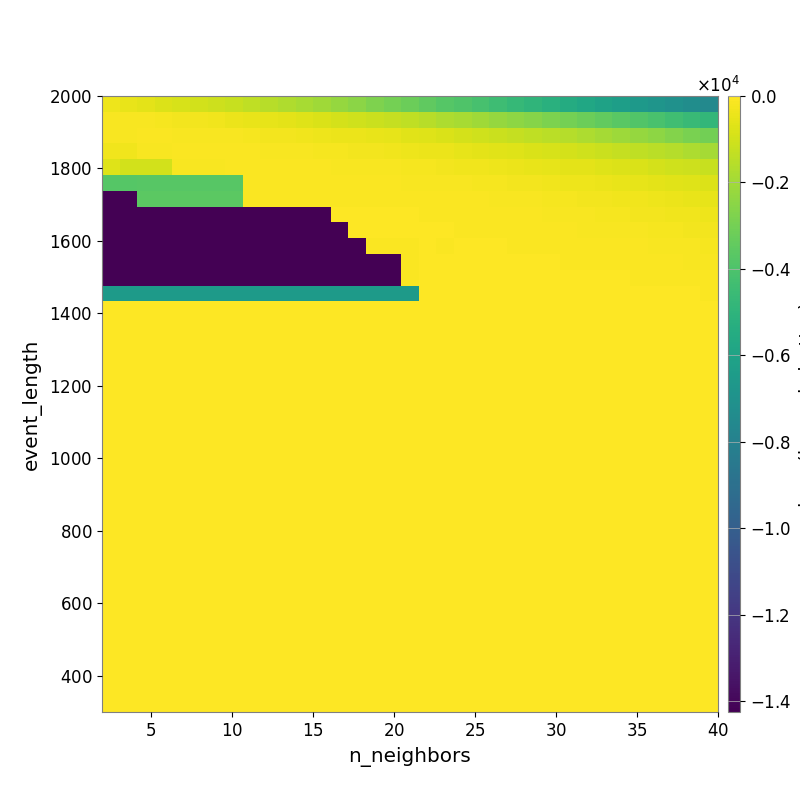

Values plotted in this chart, from the file beside it:
-3.578856768521122262e+02, -4.772030562094361130e+02, -6.019525591241360871e+02, -7.360762875138273102e+02, -8.491929256773507859e+02, -9.473016712014411951e+02, -1.077255813769428869e+03, -1.223935028932022533e+03, -1.357464561247300253e+03, -1.527458986363869599e+03, -1.694350003867472651e+03, -1.852425246054691570e+03, -2.043364315350032939e+03, -2.259088747168846112e+03, -2.497758604856535840e+03, -2.734318109220999759e+03, -2.954011775307963489e+03, -3.213523283649963560e+03, -3.497183420740770089e+03, -3.731729580516422629e+03, -3.936841611114062289e+03, -4.168652836897383168e+03, -4.417757038668776659e+03, -4.687349662124956012e+03
-1.361999278025066644e+02, -1.379302618791270447e+02, -1.462064064374344525e+02, -1.922355192331841067e+02, -2.402331552041773080e+02, -2.715599446350974517e+02, -3.259721124818983071e+02, -3.921345392737903239e+02, -4.481459760791433382e+02, -5.025555698377204976e+02, -5.831556499673931739e+02, -6.797027605010391653e+02, -7.794035339387260137e+02, -9.105654301580080983e+02, -1.021080278076590730e+03, -1.127766272136308544e+03, -1.272027941805019054e+03, -1.381345891993478745e+03, -1.549695272184582109e+03, -1.731540688443782756e+03, -1.874344488115847298e+03, -2.053405440183810242e+03, -2.254669128022084351e+03, -2.411220094422395050e+03
-1.508293921657927683e+02, -1.649581171849921191e+02, -1.044549244174268665e+02, -1.053577547131259848e+02, -1.160550841104845574e+02, -1.223950490857740192e+02, -1.369387043732457130e+02, -1.668055152291634613e+02, -2.009728009686119208e+02, -2.292116172037100057e+02, -2.547892004947291866e+02, -2.879439645888581367e+02, -3.416514155882625801e+02, -3.973186125415759307e+02, -4.324272410917729417e+02, -4.740440478624007028e+02, -5.343098502320505077e+02, -6.138116715430734303e+02, -7.142157238941721289e+02, -7.972876636229059386e+02, -8.961315602876447883e+02, -1.003607529437994003e+03, -1.129955058938502134e+03, -1.232722340988790393e+03
-3.149715859524320649e+02, -3.149715859524320649e+02, -1.487914831612383466e+02, -1.169132474691683115e+02, -1.047802505025727982e+02, -9.984464178227617026e+01, -9.423666200217068933e+01, -9.557877016280951921e+01, -1.108938018195919994e+02, -1.160459388298431236e+02, -1.414751758577558576e+02, -1.624882491318236930e+02, -1.786693966358716636e+02, -2.011976999038484450e+02, -2.299343194032034035e+02, -2.573501442176221303e+02, -2.899258075587404164e+02, -3.378363491698189591e+02, -3.901357425761061677e+02, -4.400526300990688924e+02, -5.195443581705719680e+02, -5.724485446701235105e+02, -6.393150391563123094e+02, -6.934111556413058679e+02
-7.046210522465154327e+02, -9.501641650360542144e+02, -9.501641650360542144e+02, -9.501641650360542144e+02, -1.244262177379973622e+02, -1.244262177379973622e+02, -1.244262177379973622e+02, -8.539495538713441647e+01, -8.189809567076576968e+01, -7.890534460166472286e+01, -8.310285763575330975e+01, -8.560056723742322049e+01, -9.687474117925644634e+01, -1.116021931834899874e+02, -1.207869724886033822e+02, -1.298135601207420109e+02, -1.468343251884980418e+02, -1.794004655299384012e+02, -2.132452157016619196e+02, -2.451900544662630921e+02, -2.798113937466411585e+02, -3.137160632893021557e+02, -3.613259705795089189e+02, -4.117100223583649381e+02
-3.775394629862375041e+03, -3.775394629862375041e+03, -3.674058703399433398e+03, -3.674058703399433398e+03, -3.674058703399433398e+03, -3.674058703399433398e+03, -3.674058703399433398e+03, -3.674058703399433398e+03, -7.162631479167247051e+01, -6.303312519315345952e+01, -6.215868576756736985e+01, -6.626829631416113386e+01, -7.174095056336005882e+01, -7.723774077274516969e+01, -8.695615570165016095e+01, -9.506212249165227490e+01, -1.008802348945900036e+02, -1.114384520427660306e+02, -1.233845645139945901e+02, -1.382882728247241175e+02, -1.436020964792629684e+02, -1.734144354925663265e+02, -2.071064939367534237e+02, -2.431300612307300071e+02
-1.424757004206089914e+04, -1.424757004206089914e+04, -3.565788998277326755e+03, -3.565788998277326755e+03, -3.565788998277326755e+03, -3.565788998277326755e+03, -3.565788998277326755e+03, -3.565788998277326755e+03, -7.430268382205227340e+01, -7.430268382205227340e+01, -7.430268382205227340e+01, -5.751813345270979738e+01, -6.296176730067530514e+01, -5.846274258417721370e+01, -6.356816751412030442e+01, -6.753950065661165070e+01, -6.999874393002055228e+01, -8.107310645766075652e+01, -8.651213880644723986e+01, -9.409695882696074420e+01, -9.585805017096386393e+01, -1.023565848497760697e+02, -1.258012418133914707e+02, -1.384380023109045510e+02
-1.424757004206089914e+04, -1.424757004206089914e+04, -1.424757004206089914e+04, -1.424757004206089914e+04, -1.424757004206089914e+04, -1.424757004206089914e+04, -1.424757004206089914e+04, -1.424757004206089914e+04, -1.424757004206089914e+04, -1.424757004206089914e+04, -1.424757004206089914e+04, -1.424757004206089914e+04, -1.424757004206089914e+04, -4.381274287067237339e+01, -4.671752739920285791e+01, -4.876451462247052859e+01, -4.878864586550410820e+01, -5.391448658802279681e+01, -6.106360814111619106e+01, -6.611642242553099891e+01, -7.231933396798423530e+01, -7.776299482817303499e+01, -9.732751168680049147e+01, -9.732751168680049147e+01
-1.424757004206089914e+04, -1.424757004206089914e+04, -1.424757004206089914e+04, -1.424757004206089914e+04, -1.424757004206089914e+04, -1.424757004206089914e+04, -1.424757004206089914e+04, -1.424757004206089914e+04, -1.424757004206089914e+04, -1.424757004206089914e+04, -1.424757004206089914e+04, -1.424757004206089914e+04, -1.424757004206089914e+04, -1.424757004206089914e+04, -5.346930442893198432e+01, -5.231367383400566951e+01, -4.720505724228890188e+01, -5.185568370843550667e+01, -4.871637758222041725e+01, -5.415753949448697568e+01, -5.670814558407061412e+01, -6.210868634979744485e+01, -7.873432883217533629e+01, -8.063069691228537295e+01
-1.424757004206089914e+04, -1.424757004206089914e+04, -1.424757004206089914e+04, -1.424757004206089914e+04, -1.424757004206089914e+04, -1.424757004206089914e+04, -1.424757004206089914e+04, -1.424757004206089914e+04, -1.424757004206089914e+04, -1.424757004206089914e+04, -1.424757004206089914e+04, -1.424757004206089914e+04, -1.424757004206089914e+04, -1.424757004206089914e+04, -1.424757004206089914e+04, -9.322018931328500457e+01, -9.322018931328500457e+01, -9.322018931328500457e+01, -5.217896520460904952e+01, -5.668306893591530837e+01, -5.418783952564904638e+01, -4.880300231479951378e+01, -4.964698838073077525e+01, -5.858745215278420204e+01
-1.424757004206089914e+04, -1.424757004206089914e+04, -1.424757004206089914e+04, -1.424757004206089914e+04, -1.424757004206089914e+04, -1.424757004206089914e+04, -1.424757004206089914e+04, -1.424757004206089914e+04, -1.424757004206089914e+04, -1.424757004206089914e+04, -1.424757004206089914e+04, -1.424757004206089914e+04, -1.424757004206089914e+04, -1.424757004206089914e+04, -1.424757004206089914e+04, -1.424757004206089914e+04, -1.424757004206089914e+04, -9.322018931328500457e+01, -5.065023712248901688e+01, -5.217896520460904952e+01, -5.455821346772940217e+01, -4.579559552262020361e+01, -4.579559552262020361e+01, -4.742172371844722534e+01
-1.424757004206089914e+04, -1.424757004206089914e+04, -1.424757004206089914e+04, -1.424757004206089914e+04, -1.424757004206089914e+04, -1.424757004206089914e+04, -1.424757004206089914e+04, -1.424757004206089914e+04, -1.424757004206089914e+04, -1.424757004206089914e+04, -1.424757004206089914e+04, -1.424757004206089914e+04, -1.424757004206089914e+04, -1.424757004206089914e+04, -1.424757004206089914e+04, -1.424757004206089914e+04, -1.424757004206089914e+04, -9.322018931328500457e+01, -5.065023712248901688e+01, -5.217896520460904952e+01, -5.217896520460904952e+01, -4.955890788129816116e+01, -4.955890788129816116e+01, -4.955890788129816116e+01
-6.475956220290465353e+03, -6.475956220290465353e+03, -6.475956220290465353e+03, -6.475956220290465353e+03, -6.475956220290465353e+03, -6.475956220290465353e+03, -6.475956220290465353e+03, -6.475956220290465353e+03, -6.475956220290465353e+03, -6.475956220290465353e+03, -6.475956220290465353e+03, -6.475956220290465353e+03, -6.475956220290465353e+03, -6.475956220290465353e+03, -6.475956220290465353e+03, -6.475956220290465353e+03, -6.475956220290465353e+03, -6.475956220290465353e+03, -3.427816688182166871e+01, -2.223886849343307759e+01, -2.223886849343307759e+01, -2.513672523266222569e+01, -2.513672523266222569e+01, -2.513672523266222569e+01
0.000000000000000000e+00, 0.000000000000000000e+00, 0.000000000000000000e+00, 0.000000000000000000e+00, 0.000000000000000000e+00, 0.000000000000000000e+00, 0.000000000000000000e+00, 0.000000000000000000e+00, 0.000000000000000000e+00, 0.000000000000000000e+00, 0.000000000000000000e+00, 0.000000000000000000e+00, 0.000000000000000000e+00, 0.000000000000000000e+00, 0.000000000000000000e+00, 0.000000000000000000e+00, 0.000000000000000000e+00, 0.000000000000000000e+00, 0.000000000000000000e+00, 0.000000000000000000e+00, 0.000000000000000000e+00, 0.000000000000000000e+00, -2.852525447949423310e+00, -2.852525447949423310e+00
0.000000000000000000e+00, 0.000000000000000000e+00, 0.000000000000000000e+00, 0.000000000000000000e+00, 0.000000000000000000e+00, 0.000000000000000000e+00, 0.000000000000000000e+00, 0.000000000000000000e+00, 0.000000000000000000e+00, 0.000000000000000000e+00, 0.000000000000000000e+00, 0.000000000000000000e+00, 0.000000000000000000e+00, 0.000000000000000000e+00, 0.000000000000000000e+00, 0.000000000000000000e+00, 0.000000000000000000e+00, 0.000000000000000000e+00, 0.000000000000000000e+00, 0.000000000000000000e+00, 0.000000000000000000e+00, 0.000000000000000000e+00, -2.852525447949423310e+00, -2.852525447949423310e+00
0.000000000000000000e+00, 0.000000000000000000e+00, 0.000000000000000000e+00, 0.000000000000000000e+00, 0.000000000000000000e+00, 0.000000000000000000e+00, 0.000000000000000000e+00, 0.000000000000000000e+00, 0.000000000000000000e+00, 0.000000000000000000e+00, 0.000000000000000000e+00, 0.000000000000000000e+00, 0.000000000000000000e+00, 0.000000000000000000e+00, 0.000000000000000000e+00, 0.000000000000000000e+00, 0.000000000000000000e+00, 0.000000000000000000e+00, 0.000000000000000000e+00, 0.000000000000000000e+00, 0.000000000000000000e+00, 0.000000000000000000e+00, 0.000000000000000000e+00, 0.000000000000000000e+00
0.000000000000000000e+00, 0.000000000000000000e+00, 0.000000000000000000e+00, 0.000000000000000000e+00, 0.000000000000000000e+00, 0.000000000000000000e+00, 0.000000000000000000e+00, 0.000000000000000000e+00, 0.000000000000000000e+00, 0.000000000000000000e+00, 0.000000000000000000e+00, 0.000000000000000000e+00, 0.000000000000000000e+00, 0.000000000000000000e+00, 0.000000000000000000e+00, 0.000000000000000000e+00, 0.000000000000000000e+00, 0.000000000000000000e+00, 0.000000000000000000e+00, 0.000000000000000000e+00, 0.000000000000000000e+00, 0.000000000000000000e+00, 0.000000000000000000e+00, 0.000000000000000000e+00
0.000000000000000000e+00, 0.000000000000000000e+00, 0.000000000000000000e+00, 0.000000000000000000e+00, 0.000000000000000000e+00, 0.000000000000000000e+00, 0.000000000000000000e+00, 0.000000000000000000e+00, 0.000000000000000000e+00, 0.000000000000000000e+00, 0.000000000000000000e+00, 0.000000000000000000e+00, 0.000000000000000000e+00, 0.000000000000000000e+00, 0.000000000000000000e+00, 0.000000000000000000e+00, 0.000000000000000000e+00, 0.000000000000000000e+00, 0.000000000000000000e+00, 0.000000000000000000e+00, 0.000000000000000000e+00, 0.000000000000000000e+00, 0.000000000000000000e+00, 0.000000000000000000e+00
0.000000000000000000e+00, 0.000000000000000000e+00, 0.000000000000000000e+00, 0.000000000000000000e+00, 0.000000000000000000e+00, 0.000000000000000000e+00, 0.000000000000000000e+00, 0.000000000000000000e+00, 0.000000000000000000e+00, 0.000000000000000000e+00, 0.000000000000000000e+00, 0.000000000000000000e+00, 0.000000000000000000e+00, 0.000000000000000000e+00, 0.000000000000000000e+00, 0.000000000000000000e+00, 0.000000000000000000e+00, 0.000000000000000000e+00, 0.000000000000000000e+00, 0.000000000000000000e+00, 0.000000000000000000e+00, 0.000000000000000000e+00, 0.000000000000000000e+00, 0.000000000000000000e+00
0.000000000000000000e+00, 0.000000000000000000e+00, 0.000000000000000000e+00, 0.000000000000000000e+00, 0.000000000000000000e+00, 0.000000000000000000e+00, 0.000000000000000000e+00, 0.000000000000000000e+00, 0.000000000000000000e+00, 0.000000000000000000e+00, 0.000000000000000000e+00, 0.000000000000000000e+00, 0.000000000000000000e+00, 0.000000000000000000e+00, 0.000000000000000000e+00, 0.000000000000000000e+00, 0.000000000000000000e+00, 0.000000000000000000e+00, 0.000000000000000000e+00, 0.000000000000000000e+00, 0.000000000000000000e+00, 0.000000000000000000e+00, 0.000000000000000000e+00, 0.000000000000000000e+00
0.000000000000000000e+00, 0.000000000000000000e+00, 0.000000000000000000e+00, 0.000000000000000000e+00, 0.000000000000000000e+00, 0.000000000000000000e+00, 0.000000000000000000e+00, 0.000000000000000000e+00, 0.000000000000000000e+00, 0.000000000000000000e+00, 0.000000000000000000e+00, 0.000000000000000000e+00, 0.000000000000000000e+00, 0.000000000000000000e+00, 0.000000000000000000e+00, 0.000000000000000000e+00, 0.000000000000000000e+00, 0.000000000000000000e+00, 0.000000000000000000e+00, 0.000000000000000000e+00, 0.000000000000000000e+00, 0.000000000000000000e+00, 0.000000000000000000e+00, 0.000000000000000000e+00
0.000000000000000000e+00, 0.000000000000000000e+00, 0.000000000000000000e+00, 0.000000000000000000e+00, 0.000000000000000000e+00, 0.000000000000000000e+00, 0.000000000000000000e+00, 0.000000000000000000e+00, 0.000000000000000000e+00, 0.000000000000000000e+00, 0.000000000000000000e+00, 0.000000000000000000e+00, 0.000000000000000000e+00, 0.000000000000000000e+00, 0.000000000000000000e+00, 0.000000000000000000e+00, 0.000000000000000000e+00, 0.000000000000000000e+00, 0.000000000000000000e+00, 0.000000000000000000e+00, 0.000000000000000000e+00, 0.000000000000000000e+00, 0.000000000000000000e+00, 0.000000000000000000e+00
0.000000000000000000e+00, 0.000000000000000000e+00, 0.000000000000000000e+00, 0.000000000000000000e+00, 0.000000000000000000e+00, 0.000000000000000000e+00, 0.000000000000000000e+00, 0.000000000000000000e+00, 0.000000000000000000e+00, 0.000000000000000000e+00, 0.000000000000000000e+00, 0.000000000000000000e+00, 0.000000000000000000e+00, 0.000000000000000000e+00, 0.000000000000000000e+00, 0.000000000000000000e+00, 0.000000000000000000e+00, 0.000000000000000000e+00, 0.000000000000000000e+00, 0.000000000000000000e+00, 0.000000000000000000e+00, 0.000000000000000000e+00, 0.000000000000000000e+00, 0.000000000000000000e+00
0.000000000000000000e+00, 0.000000000000000000e+00, 0.000000000000000000e+00, 0.000000000000000000e+00, 0.000000000000000000e+00, 0.000000000000000000e+00, 0.000000000000000000e+00, 0.000000000000000000e+00, 0.000000000000000000e+00, 0.000000000000000000e+00, 0.000000000000000000e+00, 0.000000000000000000e+00, 0.000000000000000000e+00, 0.000000000000000000e+00, 0.000000000000000000e+00, 0.000000000000000000e+00, 0.000000000000000000e+00, 0.000000000000000000e+00, 0.000000000000000000e+00, 0.000000000000000000e+00, 0.000000000000000000e+00, 0.000000000000000000e+00, 0.000000000000000000e+00, 0.000000000000000000e+00
0.000000000000000000e+00, 0.000000000000000000e+00, 0.000000000000000000e+00, 0.000000000000000000e+00, 0.000000000000000000e+00, 0.000000000000000000e+00, 0.000000000000000000e+00, 0.000000000000000000e+00, 0.000000000000000000e+00, 0.000000000000000000e+00, 0.000000000000000000e+00, 0.000000000000000000e+00, 0.000000000000000000e+00, 0.000000000000000000e+00, 0.000000000000000000e+00, 0.000000000000000000e+00, 0.000000000000000000e+00, 0.000000000000000000e+00, 0.000000000000000000e+00, 0.000000000000000000e+00, 0.000000000000000000e+00, 0.000000000000000000e+00, 0.000000000000000000e+00, 0.000000000000000000e+00
0.000000000000000000e+00, 0.000000000000000000e+00, 0.000000000000000000e+00, 0.000000000000000000e+00, 0.000000000000000000e+00, 0.000000000000000000e+00, 0.000000000000000000e+00, 0.000000000000000000e+00, 0.000000000000000000e+00, 0.000000000000000000e+00, 0.000000000000000000e+00, 0.000000000000000000e+00, 0.000000000000000000e+00, 0.000000000000000000e+00, 0.000000000000000000e+00, 0.000000000000000000e+00, 0.000000000000000000e+00, 0.000000000000000000e+00, 0.000000000000000000e+00, 0.000000000000000000e+00, 0.000000000000000000e+00, 0.000000000000000000e+00, 0.000000000000000000e+00, 0.000000000000000000e+00
0.000000000000000000e+00, 0.000000000000000000e+00, 0.000000000000000000e+00, 0.000000000000000000e+00, 0.000000000000000000e+00, 0.000000000000000000e+00, 0.000000000000000000e+00, 0.000000000000000000e+00, 0.000000000000000000e+00, 0.000000000000000000e+00, 0.000000000000000000e+00, 0.000000000000000000e+00, 0.000000000000000000e+00, 0.000000000000000000e+00, 0.000000000000000000e+00, 0.000000000000000000e+00, 0.000000000000000000e+00, 0.000000000000000000e+00, 0.000000000000000000e+00, 0.000000000000000000e+00, 0.000000000000000000e+00, 0.000000000000000000e+00, 0.000000000000000000e+00, 0.000000000000000000e+00
0.000000000000000000e+00, 0.000000000000000000e+00, 0.000000000000000000e+00, 0.000000000000000000e+00, 0.000000000000000000e+00, 0.000000000000000000e+00, 0.000000000000000000e+00, 0.000000000000000000e+00, 0.000000000000000000e+00, 0.000000000000000000e+00, 0.000000000000000000e+00, 0.000000000000000000e+00, 0.000000000000000000e+00, 0.000000000000000000e+00, 0.000000000000000000e+00, 0.000000000000000000e+00, 0.000000000000000000e+00, 0.000000000000000000e+00, 0.000000000000000000e+00, 0.000000000000000000e+00, 0.000000000000000000e+00, 0.000000000000000000e+00, 0.000000000000000000e+00, 0.000000000000000000e+00
0.000000000000000000e+00, 0.000000000000000000e+00, 0.000000000000000000e+00, 0.000000000000000000e+00, 0.000000000000000000e+00, 0.000000000000000000e+00, 0.000000000000000000e+00, 0.000000000000000000e+00, 0.000000000000000000e+00, 0.000000000000000000e+00, 0.000000000000000000e+00, 0.000000000000000000e+00, 0.000000000000000000e+00, 0.000000000000000000e+00, 0.000000000000000000e+00, 0.000000000000000000e+00, 0.000000000000000000e+00, 0.000000000000000000e+00, 0.000000000000000000e+00, 0.000000000000000000e+00, 0.000000000000000000e+00, 0.000000000000000000e+00, 0.000000000000000000e+00, 0.000000000000000000e+00
0.000000000000000000e+00, 0.000000000000000000e+00, 0.000000000000000000e+00, 0.000000000000000000e+00, 0.000000000000000000e+00, 0.000000000000000000e+00, 0.000000000000000000e+00, 0.000000000000000000e+00, 0.000000000000000000e+00, 0.000000000000000000e+00, 0.000000000000000000e+00, 0.000000000000000000e+00, 0.000000000000000000e+00, 0.000000000000000000e+00, 0.000000000000000000e+00, 0.000000000000000000e+00, 0.000000000000000000e+00, 0.000000000000000000e+00, 0.000000000000000000e+00, 0.000000000000000000e+00, 0.000000000000000000e+00, 0.000000000000000000e+00, 0.000000000000000000e+00, 0.000000000000000000e+00
0.000000000000000000e+00, 0.000000000000000000e+00, 0.000000000000000000e+00, 0.000000000000000000e+00, 0.000000000000000000e+00, 0.000000000000000000e+00, 0.000000000000000000e+00, 0.000000000000000000e+00, 0.000000000000000000e+00, 0.000000000000000000e+00, 0.000000000000000000e+00, 0.000000000000000000e+00, 0.000000000000000000e+00, 0.000000000000000000e+00, 0.000000000000000000e+00, 0.000000000000000000e+00, 0.000000000000000000e+00, 0.000000000000000000e+00, 0.000000000000000000e+00, 0.000000000000000000e+00, 0.000000000000000000e+00, 0.000000000000000000e+00, 0.000000000000000000e+00, 0.000000000000000000e+00
0.000000000000000000e+00, 0.000000000000000000e+00, 0.000000000000000000e+00, 0.000000000000000000e+00, 0.000000000000000000e+00, 0.000000000000000000e+00, 0.000000000000000000e+00, 0.000000000000000000e+00, 0.000000000000000000e+00, 0.000000000000000000e+00, 0.000000000000000000e+00, 0.000000000000000000e+00, 0.000000000000000000e+00, 0.000000000000000000e+00, 0.000000000000000000e+00, 0.000000000000000000e+00, 0.000000000000000000e+00, 0.000000000000000000e+00, 0.000000000000000000e+00, 0.000000000000000000e+00, 0.000000000000000000e+00, 0.000000000000000000e+00, 0.000000000000000000e+00, 0.000000000000000000e+00
0.000000000000000000e+00, 0.000000000000000000e+00, 0.000000000000000000e+00, 0.000000000000000000e+00, 0.000000000000000000e+00, 0.000000000000000000e+00, 0.000000000000000000e+00, 0.000000000000000000e+00, 0.000000000000000000e+00, 0.000000000000000000e+00, 0.000000000000000000e+00, 0.000000000000000000e+00, 0.000000000000000000e+00, 0.000000000000000000e+00, 0.000000000000000000e+00, 0.000000000000000000e+00, 0.000000000000000000e+00, 0.000000000000000000e+00, 0.000000000000000000e+00, 0.000000000000000000e+00, 0.000000000000000000e+00, 0.000000000000000000e+00, 0.000000000000000000e+00, 0.000000000000000000e+00
0.000000000000000000e+00, 0.000000000000000000e+00, 0.000000000000000000e+00, 0.000000000000000000e+00, 0.000000000000000000e+00, 0.000000000000000000e+00, 0.000000000000000000e+00, 0.000000000000000000e+00, 0.000000000000000000e+00, 0.000000000000000000e+00, 0.000000000000000000e+00, 0.000000000000000000e+00, 0.000000000000000000e+00, 0.000000000000000000e+00, 0.000000000000000000e+00, 0.000000000000000000e+00, 0.000000000000000000e+00, 0.000000000000000000e+00, 0.000000000000000000e+00, 0.000000000000000000e+00, 0.000000000000000000e+00, 0.000000000000000000e+00, 0.000000000000000000e+00, 0.000000000000000000e+00
0.000000000000000000e+00, 0.000000000000000000e+00, 0.000000000000000000e+00, 0.000000000000000000e+00, 0.000000000000000000e+00, 0.000000000000000000e+00, 0.000000000000000000e+00, 0.000000000000000000e+00, 0.000000000000000000e+00, 0.000000000000000000e+00, 0.000000000000000000e+00, 0.000000000000000000e+00, 0.000000000000000000e+00, 0.000000000000000000e+00, 0.000000000000000000e+00, 0.000000000000000000e+00, 0.000000000000000000e+00, 0.000000000000000000e+00, 0.000000000000000000e+00, 0.000000000000000000e+00, 0.000000000000000000e+00, 0.000000000000000000e+00, 0.000000000000000000e+00, 0.000000000000000000e+00
0.000000000000000000e+00, 0.000000000000000000e+00, 0.000000000000000000e+00, 0.000000000000000000e+00, 0.000000000000000000e+00, 0.000000000000000000e+00, 0.000000000000000000e+00, 0.000000000000000000e+00, 0.000000000000000000e+00, 0.000000000000000000e+00, 0.000000000000000000e+00, 0.000000000000000000e+00, 0.000000000000000000e+00, 0.000000000000000000e+00, 0.000000000000000000e+00, 0.000000000000000000e+00, 0.000000000000000000e+00, 0.000000000000000000e+00, 0.000000000000000000e+00, 0.000000000000000000e+00, 0.000000000000000000e+00, 0.000000000000000000e+00, 0.000000000000000000e+00, 0.000000000000000000e+00
0.000000000000000000e+00, 0.000000000000000000e+00, 0.000000000000000000e+00, 0.000000000000000000e+00, 0.000000000000000000e+00, 0.000000000000000000e+00, 0.000000000000000000e+00, 0.000000000000000000e+00, 0.000000000000000000e+00, 0.000000000000000000e+00, 0.000000000000000000e+00, 0.000000000000000000e+00, 0.000000000000000000e+00, 0.000000000000000000e+00, 0.000000000000000000e+00, 0.000000000000000000e+00, 0.000000000000000000e+00, 0.000000000000000000e+00, 0.000000000000000000e+00, 0.000000000000000000e+00, 0.000000000000000000e+00, 0.000000000000000000e+00, 0.000000000000000000e+00, 0.000000000000000000e+00
0.000000000000000000e+00, 0.000000000000000000e+00, 0.000000000000000000e+00, 0.000000000000000000e+00, 0.000000000000000000e+00, 0.000000000000000000e+00, 0.000000000000000000e+00, 0.000000000000000000e+00, 0.000000000000000000e+00, 0.000000000000000000e+00, 0.000000000000000000e+00, 0.000000000000000000e+00, 0.000000000000000000e+00, 0.000000000000000000e+00, 0.000000000000000000e+00, 0.000000000000000000e+00, 0.000000000000000000e+00, 0.000000000000000000e+00, 0.000000000000000000e+00, 0.000000000000000000e+00, 0.000000000000000000e+00, 0.000000000000000000e+00, 0.000000000000000000e+00, 0.000000000000000000e+00
0.000000000000000000e+00, 0.000000000000000000e+00, 0.000000000000000000e+00, 0.000000000000000000e+00, 0.000000000000000000e+00, 0.000000000000000000e+00, 0.000000000000000000e+00, 0.000000000000000000e+00, 0.000000000000000000e+00, 0.000000000000000000e+00, 0.000000000000000000e+00, 0.000000000000000000e+00, 0.000000000000000000e+00, 0.000000000000000000e+00, 0.000000000000000000e+00, 0.000000000000000000e+00, 0.000000000000000000e+00, 0.000000000000000000e+00, 0.000000000000000000e+00, 0.000000000000000000e+00, 0.000000000000000000e+00, 0.000000000000000000e+00, 0.000000000000000000e+00, 0.000000000000000000e+00
